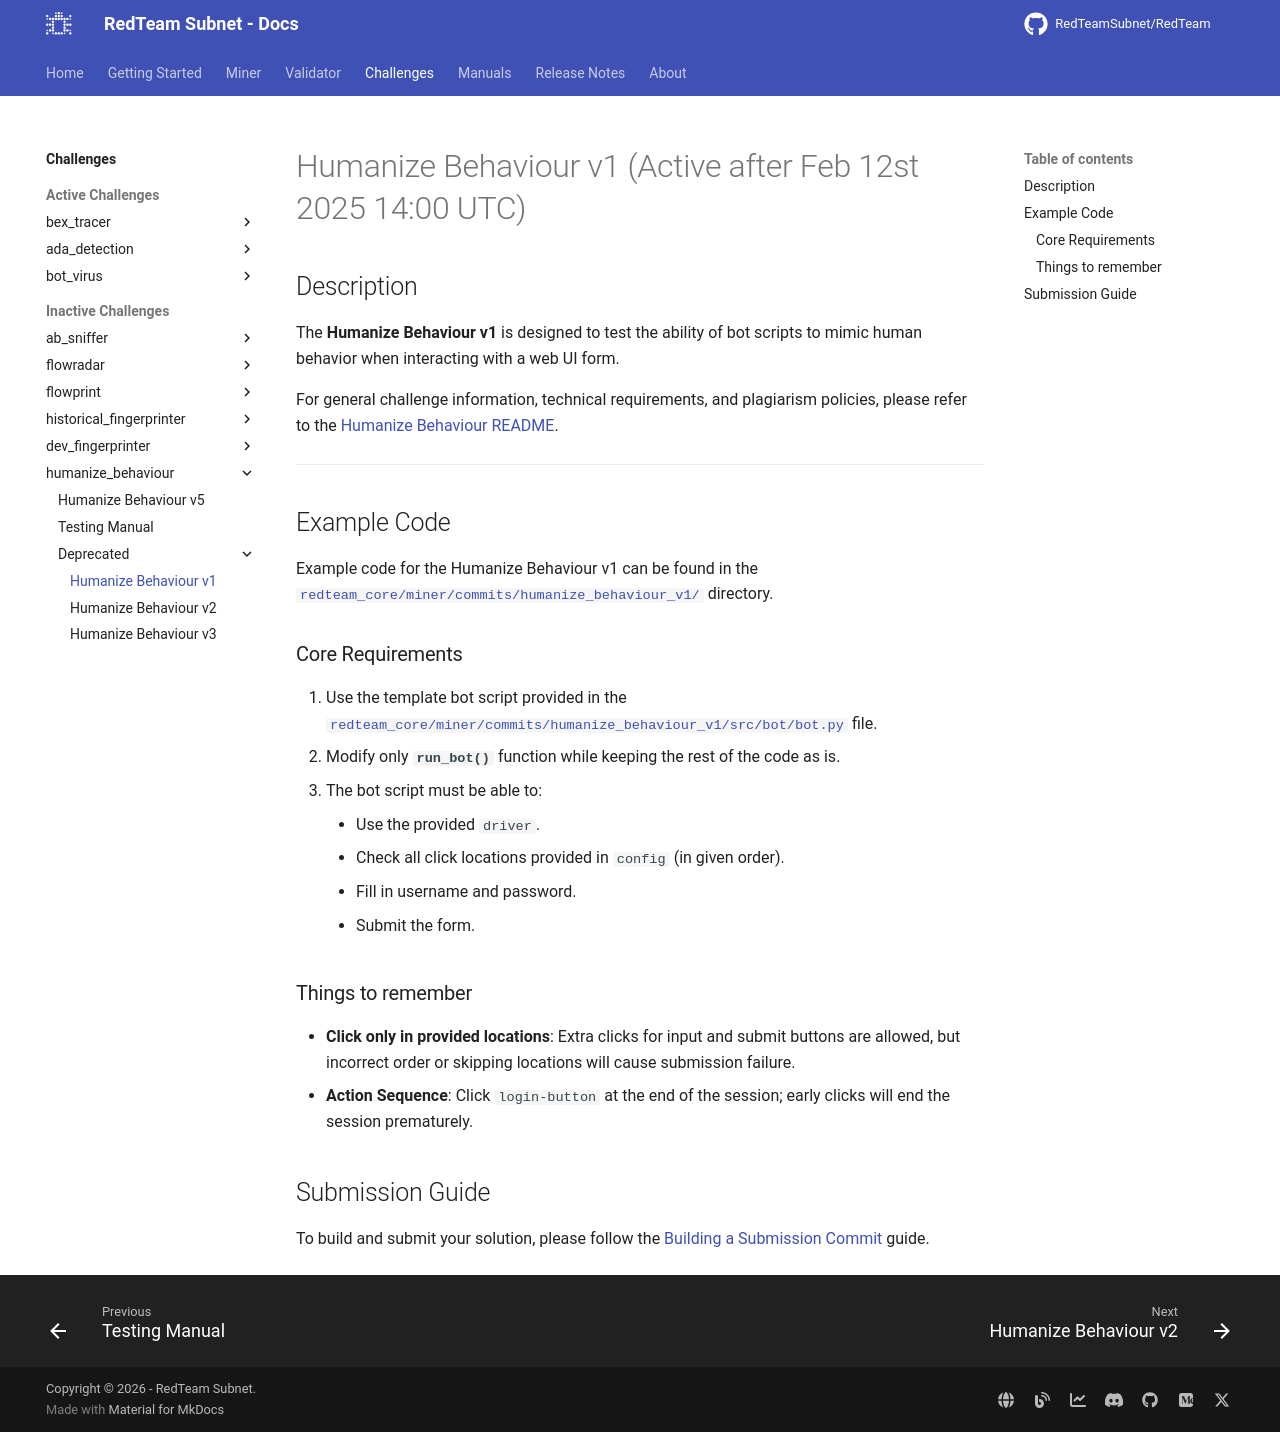

repository: RedTeamSubnet/RedTeam · page: 4.11/challenges/humanize_behaviour/deprecated/v1/index.html · generator: mkdocs

---
title: Humanize Behaviour v1
---

# Humanize Behaviour v1 (Active after Feb 12st 2025 14:00 UTC)

## Description

The **Humanize Behaviour v1** is designed to test the ability of bot scripts to mimic human behavior when interacting with a web UI form.

For general challenge information, technical requirements, and plagiarism policies, please refer to the [Humanize Behaviour README](../README.md).

---

## Example Code

Example code for the Humanize Behaviour v1 can be found in the [`redteam_core/miner/commits/humanize_behaviour_v1/`](https://github.com/RedTeamSubnet/RedTeam/blob/main/redteam_core/miner/commits/deprecated/humanize_behaviour_v1/) directory.

### Core Requirements

1. Use the template bot script provided in the [`redteam_core/miner/commits/humanize_behaviour_v1/src/bot/bot.py`](https://github.com/RedTeamSubnet/RedTeam/blob/main/redteam_core/miner/commits/deprecated/humanize_behaviour_v1/src/bot/bot.py) file.
2. Modify only **`run_bot()`** function while keeping the rest of the code as is.
3. The bot script must be able to:
    - Use the provided `driver`.
    - Check all click locations provided in `config` (in given order).
    - Fill in username and password.
    - Submit the form.

### Things to remember

- **Click only in provided locations**: Extra clicks for input and submit buttons are allowed, but incorrect order or skipping locations will cause submission failure.
- **Action Sequence**: Click `login-button` at the end of the session; early clicks will end the session prematurely.

## Submission Guide

To build and submit your solution, please follow the [Building a Submission Commit](../../../miner/workflow/3.build-and-publish.md) guide.
